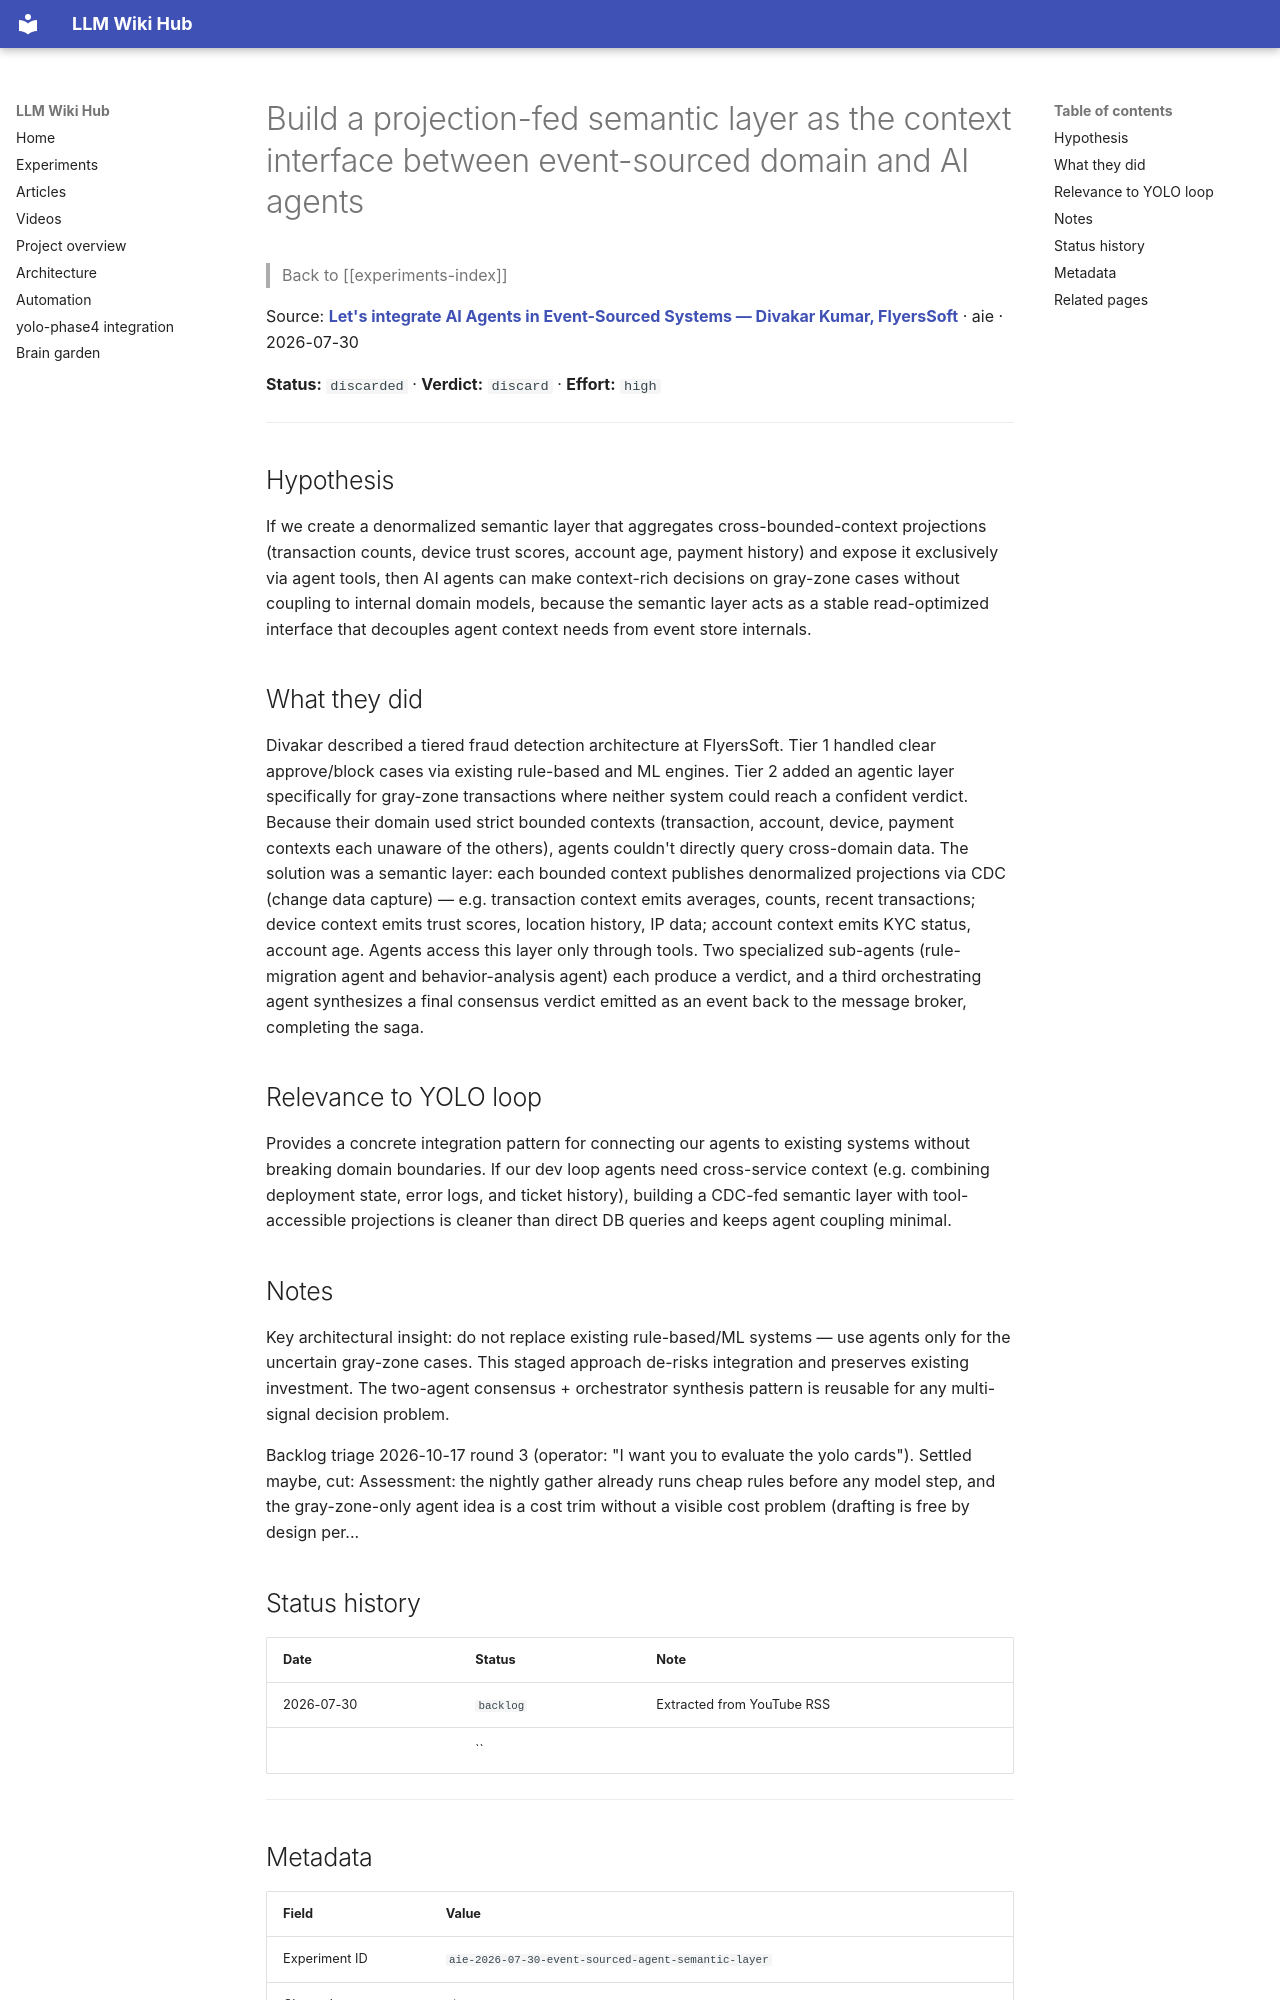

repository: Anguijm/llm-wiki-hub · page: experiments/aie-2026-07-30-event-sourced-agent-semantic-layer/index.html · generator: mkdocs

# Build a projection-fed semantic layer as the context interface between event-sourced domain and AI agents

> Back to [[experiments-index]]

Source: **[Let's integrate AI Agents in Event-Sourced Systems — Divakar Kumar, FlyersSoft](https://www.youtube.com/watch?v=o6U_2vd967Y)** · aie · 2026-07-30

**Status:** `discarded` · **Verdict:** `discard` · **Effort:** `high`

---

## Hypothesis

If we create a denormalized semantic layer that aggregates cross-bounded-context projections (transaction counts, device trust scores, account age, payment history) and expose it exclusively via agent tools, then AI agents can make context-rich decisions on gray-zone cases without coupling to internal domain models, because the semantic layer acts as a stable read-optimized interface that decouples agent context needs from event store internals.

## What they did

Divakar described a tiered fraud detection architecture at FlyersSoft. Tier 1 handled clear approve/block cases via existing rule-based and ML engines. Tier 2 added an agentic layer specifically for gray-zone transactions where neither system could reach a confident verdict. Because their domain used strict bounded contexts (transaction, account, device, payment contexts each unaware of the others), agents couldn't directly query cross-domain data. The solution was a semantic layer: each bounded context publishes denormalized projections via CDC (change data capture) — e.g. transaction context emits averages, counts, recent transactions; device context emits trust scores, location history, IP data; account context emits KYC status, account age. Agents access this layer only through tools. Two specialized sub-agents (rule-migration agent and behavior-analysis agent) each produce a verdict, and a third orchestrating agent synthesizes a final consensus verdict emitted as an event back to the message broker, completing the saga.

## Relevance to YOLO loop

Provides a concrete integration pattern for connecting our agents to existing systems without breaking domain boundaries. If our dev loop agents need cross-service context (e.g. combining deployment state, error logs, and ticket history), building a CDC-fed semantic layer with tool-accessible projections is cleaner than direct DB queries and keeps agent coupling minimal.

## Notes

Key architectural insight: do not replace existing rule-based/ML systems — use agents only for the uncertain gray-zone cases. This staged approach de-risks integration and preserves existing investment. The two-agent consensus + orchestrator synthesis pattern is reusable for any multi-signal decision problem.

Backlog triage 2026-10-17 round 3 (operator: "I want you to evaluate the yolo cards"). Settled maybe, cut: Assessment: the nightly gather already runs cheap rules before any model step, and the gray-zone-only agent idea is a cost trim without a visible cost problem (drafting is free by design per...
